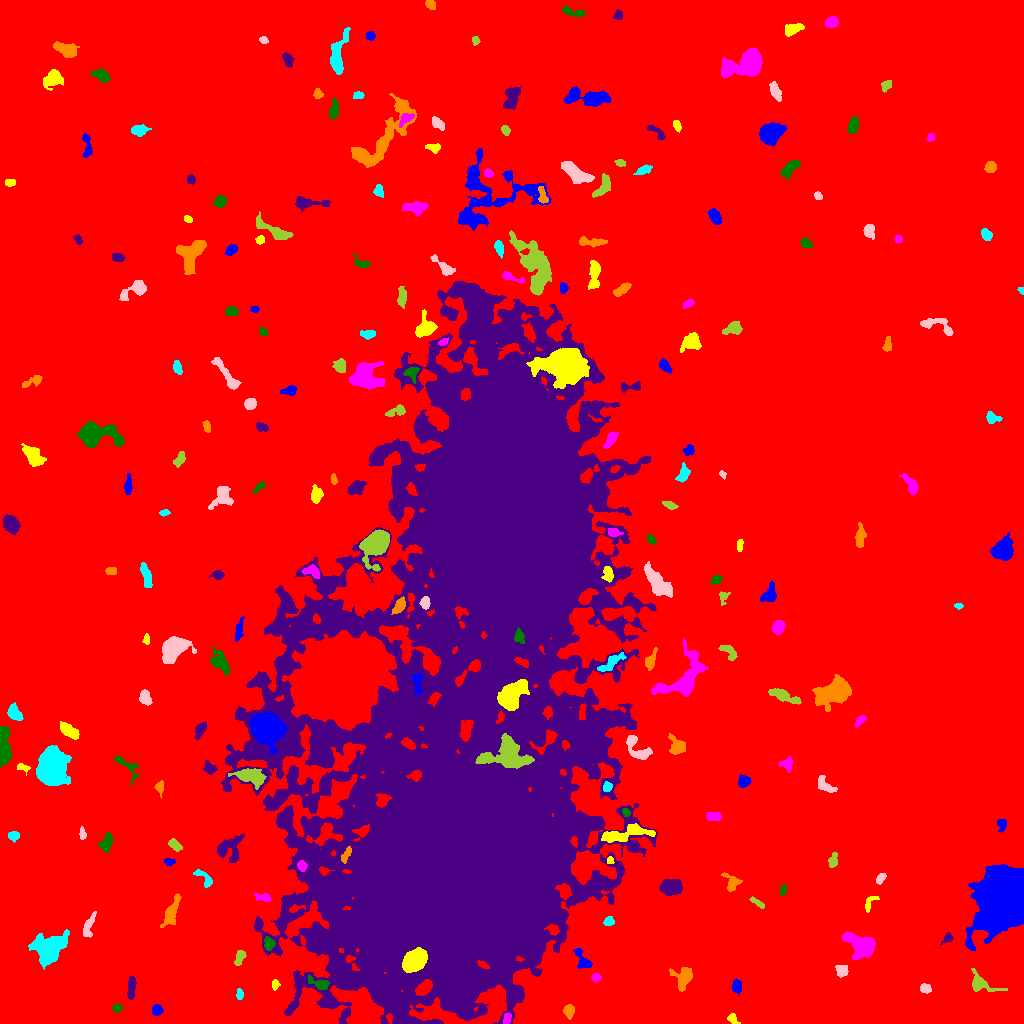

The file beside this chart, header and first rows:
ID, X, Y, A, B, theta, total_flux, mu_max, mu_median, mu_mean, R_fwhm, R_e, R10, R90, x_start, x_end, y_start, y_end, area, greylevel
0, 505.1, 535.1, 300.6, 294.3, -0.827, 2663723, 17.0, 3.0, 3.213, 106, 238.7, 91.73, 389.7, 0, 1023, 0, 1023, 829034, 3.213
1, 156.8, 13.42, 2.571, 2.485, -0.04623, 395.0, 7.0, 4.0, 3.624, 4.37, 3.29, 1.382, 5.046, 152, 163, 8, 19, 109, 11.62
2, 732.3, 4.71, 2.872, 2.022, -0.7195, 259.0, 6.0, 3.0, 2.846, 3.909, 2.932, 1.128, 4.549, 727, 740, 0, 10, 91, 10.85
3, 506.9, 5.0, 2.693, 1.66, 1.442, 166.0, 5.0, 2.0, 1.953, 3.09, 2.646, 0.9772, 4.222, 503, 511, 0, 11, 85, 15.95
4, 117.1, 15.46, 2.134, 1.78, 0.2292, 214.0, 7.0, 2.5, 2.744, 2.985, 2.523, 0.9772, 3.949, 112, 122, 11, 20, 78, 13.74
5, 329, 22.37, 2.557, 1.781, -0.4696, 254.0, 7.0, 3.0, 2.92, 3.385, 2.706, 0.9772, 4.146, 323, 335, 18, 27, 87, 18.92
6, 569.1, 12.5, 2.746, 2.303, 1.346, 535.0, 11.0, 4.0, 4.023, 3.523, 3.141, 1.128, 5.078, 563, 574, 4, 19, 133, 13.02
7, 239.7, 29.2, 2.581, 1.603, -1.55, 266.0, 9.0, 3.0, 3.595, 2.764, 2.585, 0.9772, 4.146, 236, 243, 24, 35, 74, 12.59
8, 925.4, 34.92, 2.704, 2.27, -0.1306, 445.0, 8.0, 4.0, 4.406, 4.687, 3.241, 1.262, 4.918, 920, 931, 30, 40, 101, 13.41
9, 981, 39.32, 8.235, 3.85, -0.3943, 901.0, 8.0, 2.0, 3.107, 5.499, 4.918, 1.871, 8.292, 971, 1007, 32, 55, 290, 11.11
10, 630.7, 31.59, 7.081, 6.012, 0.1128, 1794, 9.0, 3.0, 3.595, 6.84, 6.933, 2.585, 11.04, 617, 652, 17, 47, 499, 11.6
11, 736.5, 36.83, 3.471, 2.382, -1.526, 447.0, 6.0, 3.0, 3.576, 5.293, 3.656, 1.493, 5.642, 732, 741, 28, 45, 125, 10.58
12, 275.2, 38.55, 2.034, 1.634, 1.386, 139.0, 6.0, 2.0, 1.931, 2.646, 2.257, 0.7979, 3.7, 272, 280, 33, 44, 72, 12.93
13, 596, 46.12, 2.322, 1.937, 0.1208, 210.0, 6.0, 2.5, 2.763, 3.478, 2.646, 0.9772, 4.222, 591, 601, 41, 50, 76, 10.76
14, 320.7, 39.21, 4.451, 2.22, -0.2974, 446.0, 9.0, 2.0, 2.593, 3.523, 3.478, 1.262, 5.614, 308, 329, 34, 48, 172, 16.59
15, 131.3, 35.04, 5.879, 1.868, 1.488, 554.0, 7.0, 3.0, 3.24, 4.82, 4.297, 1.596, 6.507, 127, 136, 24, 47, 171, 11.24
16, 683.2, 45.53, 6.202, 3.844, 1.229, 935.0, 8.0, 3.0, 2.987, 6.358, 5.109, 1.954, 8.038, 669, 692, 32, 56, 313, 11.99
17, 48.79, 74.01, 7.51, 6.079, 0.6303, 6224, 28.0, 6.0, 7.627, 6.979, 7.442, 2.821, 12.91, 28, 69, 54, 94, 816, 15.63
18, 841.6, 53.06, 3.035, 2.835, -0.9424, 676.0, 9.0, 5.0, 4.971, 4.918, 3.785, 1.493, 5.726, 835, 848, 46, 58, 136, 12.97
19, 239.7, 65.39, 4.48, 1.912, 1.114, 199.0, 4.0, 1.0, 1.531, 4.184, 3.192, 1.128, 5.352, 234, 246, 58, 73, 130, 10.53
20, 781.6, 61.98, 2.698, 2.131, -0.6246, 317.0, 8.0, 3.0, 3.372, 3.656, 2.877, 1.128, 4.583, 776, 787, 58, 70, 94, 11.37
21, 582.8, 62.42, 6.196, 2.822, -1.026, 763.0, 9.0, 4.0, 3.873, 5.015, 4.297, 1.693, 6.652, 573, 592, 55, 75, 197, 13.87
22, 413.9, 62.83, 5.607, 4.134, 0.731, 10942, 59.0, 19.0, 22.19, 7.047, 6.155, 2.459, 9.934, 402, 427, 51, 76, 493, 71.19
23, 861.2, 78.98, 7.96, 4.494, -0.4335, 3422, 21.0, 5.0, 6.089, 5.585, 6.383, 2.394, 10.93, 842, 875, 64, 92, 562, 14.09
24, 268.6, 80.34, 3.052, 2.29, -1.479, 363.0, 7.0, 3.0, 2.836, 3.827, 3.338, 1.262, 5.232, 264, 275, 73, 87, 128, 14.84
25, 947.5, 85.56, 2.803, 2.109, 0.8945, 275.0, 7.0, 3.0, 3.056, 3.338, 2.877, 1.128, 4.549, 940, 953, 79, 91, 90, 12.06
26, 171, 111.3, 7.933, 2.475, 1.166, 1224, 9.0, 3.0, 4.0, 6.024, 5.046, 2.034, 8.253, 160, 181, 96, 130, 306, 12.0
27, 609.0, 101.8, 2.458, 2.166, 0.4428, 272.0, 7.0, 3.0, 2.957, 3.141, 2.821, 0.9772, 4.618, 603, 614, 98, 107, 92, 13.96
28, 88.47, 97, 6.613, 2.249, 1.277, 386.0, 6.0, 2.0, 2.064, 4.514, 4.146, 1.596, 6.507, 83, 96, 86, 112, 187, 12.06
29, 757.8, 120.6, 4.304, 1.177, -0.5798, 125.0, 4.0, 1.0, 1.359, 3.523, 2.764, 0.9772, 4.334, 749, 764, 115, 127, 92, 10.36
30, 205.3, 121, 2.801, 1.94, -0.9676, 214.0, 7.0, 2.0, 2.277, 2.326, 2.877, 0.9772, 4.406, 200, 210, 115, 126, 94, 11.28
31, 1002, 125.1, 14.42, 9.483, 1.201, 86791, 114.0, 18.0, 26.59, 11.86, 13.98, 5.14, 24.41, 965, 1023, 73, 159, 3264, 34.59
32, 869.7, 120, 5.511, 2.16, 0.9843, 281.0, 6.0, 2.0, 2.487, 3.949, 3.192, 1.262, 5.078, 865, 879, 111, 127, 113, 10.49
33, 264.8, 125.6, 3.824, 1.871, -0.2119, 213.0, 6.0, 1.0, 1.868, 3.29, 2.646, 0.9772, 4.549, 254, 271, 122, 130, 114, 14.87
34, 783.1, 133.4, 2.53, 1.554, 1.338, 214.0, 7.0, 3.0, 3.292, 2.932, 2.523, 0.9772, 3.949, 780, 786, 128, 139, 65, 11.29
35, 672.4, 136.4, 5.02, 3.872, 0.06979, 2015, 15.0, 5.0, 6.219, 5.698, 5.352, 2.111, 8.722, 659, 682, 128, 144, 324, 15.22
36, 731.8, 140.3, 4.631, 3.653, -1.2, 675.0, 9.0, 3.0, 3.629, 4.583, 4.222, 1.596, 6.555, 721, 742, 132, 151, 186, 12.63
37, 204.2, 144.9, 6.691, 2.273, -0.8083, 249.0, 5.0, 1.0, 1.596, 3.613, 3.192, 1.128, 5.109, 193, 212, 136, 154, 156, 10.6
38, 880.4, 144.8, 2.803, 1.555, 0.9684, 186.0, 5.0, 2.0, 2.09, 3.29, 2.585, 0.9772, 4.068, 876, 886, 139, 150, 89, 11.09
39, 832.7, 162.1, 3.474, 1.915, 1.308, 223.0, 6.0, 2.0, 1.874, 3.241, 2.932, 1.128, 4.951, 828, 837, 156, 171, 119, 11.87
40, 938.3, 158.2, 2.404, 2.087, -1.51, 222.0, 5.0, 3.0, 2.707, 3.742, 2.877, 1.128, 4.442, 934, 943, 153, 163, 82, 10.71
41, 169.2, 161.7, 2.43, 1.56, -0.04775, 181.0, 6.0, 2.0, 2.446, 3.141, 2.394, 0.9772, 3.949, 164, 175, 158, 165, 74, 11.45
42, 609.8, 162.9, 1.859, 1.639, -1.505, 209.0, 8.0, 4.0, 4.098, 2.985, 2.185, 0.7979, 3.478, 607, 614, 160, 167, 51, 16.1
43, 302, 157.6, 2.43, 2.092, -1.185, 359.0, 8.0, 3.0, 3.74, 3.868, 2.877, 1.128, 4.514, 297, 307, 152, 163, 96, 21.74
44, 106.1, 180.7, 4.846, 2.786, 1.131, 465.0, 5.0, 2.0, 2.435, 5.171, 4.297, 1.693, 6.652, 98, 114, 171, 191, 191, 11.43
45, 228.1, 174.8, 6.94, 5.91, 0.5656, 1807, 13.0, 4.0, 4.462, 4.514, 6.155, 2.111, 9.997, 217, 244, 161, 190, 405, 13.46
46, 346, 168.5, 4.809, 1.701, 1.081, 317.0, 5.0, 3.0, 2.83, 4.618, 3.432, 1.382, 5.232, 341, 351, 160, 177, 112, 21.83
47, 13.77, 187.7, 2.557, 2.064, -0.1006, 480.0, 12.0, 4.0, 4.752, 3.338, 2.877, 0.9772, 4.72, 8, 19, 181, 192, 101, 12.75
48, 82.3, 189.3, 2.813, 1.641, -1.428, 227.0, 6.0, 3.0, 3.027, 3.742, 2.706, 0.9772, 4.146, 79, 86, 184, 197, 75, 11.03
49, 174.7, 178.2, 3.453, 2.046, -0.7197, 377.0, 8.0, 3.0, 2.969, 3.656, 3.338, 1.262, 5.382, 168, 182, 172, 185, 127, 10.97
50, 676.1, 198.1, 4.244, 1.958, 1.022, 405.0, 6.0, 3.0, 3.0, 5.171, 3.613, 1.382, 5.557, 670, 682, 189, 206, 135, 11.0
51, 1002, 199.7, 3.051, 2.369, 1.448, 246.0, 6.0, 2.0, 2.365, 3.656, 3.141, 1.128, 4.951, 997, 1006, 191, 204, 104, 10.37
52, 624.8, 189.5, 13.9, 3.014, 0.1636, 1191, 7.0, 2.0, 2.436, 6.077, 6.408, 2.459, 10.22, 601, 655, 181, 200, 489, 14.44
53, 714.1, 207.1, 3.84, 1.976, -0.01275, 489.0, 7.0, 4.0, 3.733, 4.583, 3.523, 1.382, 5.441, 706, 721, 203, 211, 131, 11.73
54, 625.9, 211.0, 2.089, 1.765, -1.009, 228.0, 7.0, 3.0, 3.508, 3.09, 2.459, 0.9772, 3.868, 622, 630, 207, 215, 65, 16.51
55, 279.3, 226.4, 4.008, 2.375, 0.797, 533.0, 10.0, 3.0, 3.601, 4.068, 3.523, 1.262, 5.585, 266, 286, 218, 233, 148, 15.6
56, 159.5, 236.4, 3.245, 2.104, 1.488, 246.0, 5.0, 2.0, 2.51, 3.868, 3.09, 1.262, 4.754, 154, 163, 225, 243, 98, 10.51
57, 607.1, 236.7, 2.53, 2.224, 0.9535, 218.0, 5.0, 2.0, 2.506, 3.7, 2.985, 1.128, 4.549, 603, 612, 232, 242, 87, 14.51
58, 824.6, 238.2, 5.645, 2.762, -0.6887, 490.0, 5.0, 3.0, 2.606, 5.585, 4.442, 1.871, 6.723, 818, 837, 231, 248, 188, 10.61
59, 251.2, 246.6, 7.8, 3.428, -0.2295, 1751, 11.0, 4.0, 4.378, 6.383, 5.917, 2.257, 9.525, 228, 266, 234, 255, 400, 16.38
... 187 more rows
